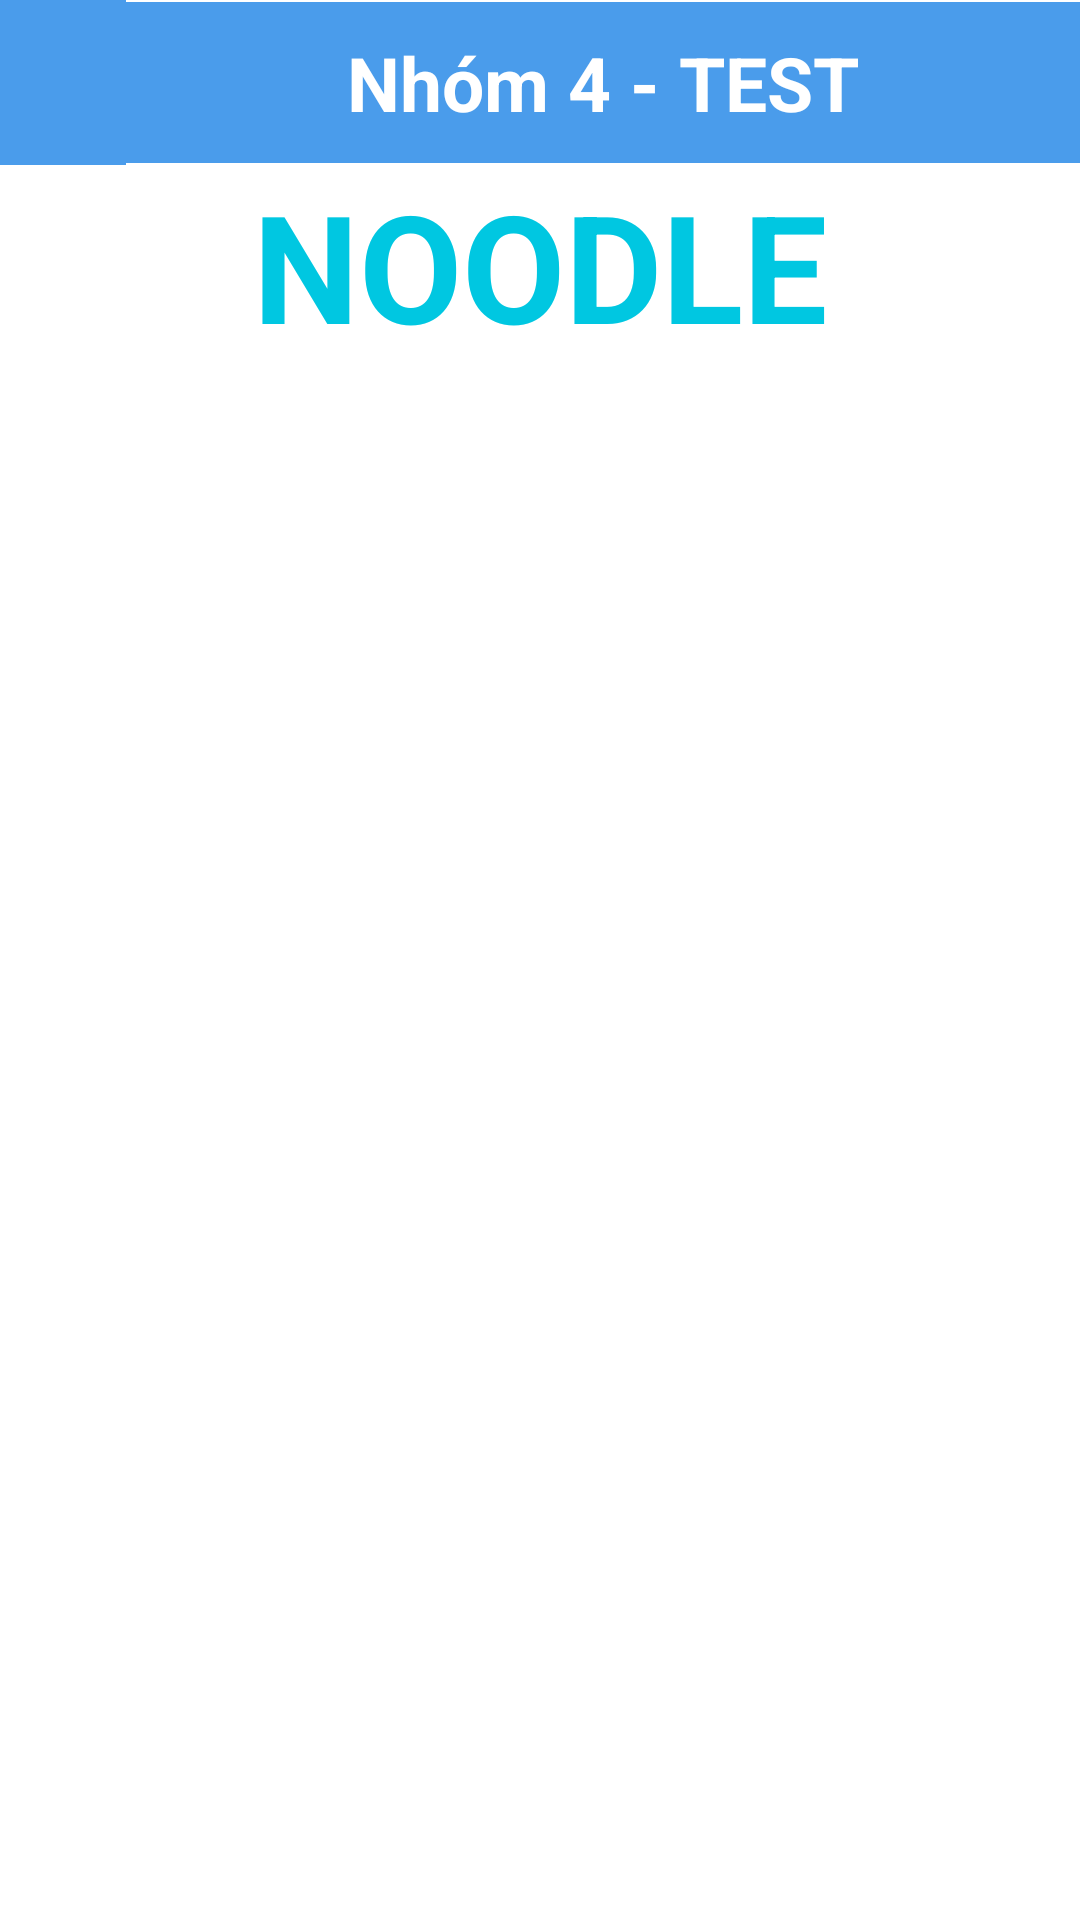

Produce the Android XML layout that renders to this screen, including the resource entries it uses.
<!-- AndroidManifest.xml: application theme Theme.Test_0912 -->
<!-- res/layout/activity_noodle.xml -->
<?xml version="1.0" encoding="utf-8"?>
<LinearLayout xmlns:android="http://schemas.android.com/apk/res/android"
    xmlns:app="http://schemas.android.com/apk/res-auto"
    xmlns:tools="http://schemas.android.com/tools"
    android:layout_width="match_parent"
    android:layout_height="match_parent"
    tools:context="com.example.test_0912.Noodle"
    android:orientation="vertical">

    <LinearLayout
        android:layout_width="match_parent"
        android:layout_height="wrap_content"
        android:orientation="vertical">
        <TableRow
            android:layout_width="match_parent"
            android:layout_height="match_parent">
            <ImageView
                android:id="@+id/imgback"
                android:layout_width="42dp"
                android:layout_height="55dp"
                android:layout_gravity="center"
                android:background="#4A9CEB"
                android:src="@drawable/ic_baseline_arrow_back_ios_24"/>
            <TextView
                android:layout_width="match_parent"
                android:layout_height="wrap_content"
                android:text="Nhóm 4 - TEST"
                android:textSize="25dp"
                android:padding="10dp"
                android:textStyle="bold"
                android:textColor="@color/white"
                android:gravity="center"
                android:background="#4A9CEB"
                android:layout_gravity="center" />
        </TableRow>
    </LinearLayout>
    <TextView
        android:layout_width="match_parent"
        android:layout_height="wrap_content"
        android:text="NOODLE"
        android:gravity="center"
        android:textStyle="bold"
        android:textSize="50dp"
        android:textColor="#00C7E1"/>

    <ListView
        android:id="@+id/lvProduct1"
        android:layout_width="match_parent"
        android:layout_height="match_parent"/>

</LinearLayout>
<!-- resources referenced by this layout -->
<resources>
  <style name="Theme.Test_0912" parent="Theme.MaterialComponents.DayNight.DarkActionBar">
          
          <item name="colorPrimary">@color/purple_500</item>
          <item name="colorPrimaryVariant">@color/purple_700</item>
          <item name="colorOnPrimary">@color/white</item>
          
          <item name="colorSecondary">@color/teal_200</item>
          <item name="colorSecondaryVariant">@color/teal_700</item>
          <item name="colorOnSecondary">@color/black</item>
          
          <item name="android:statusBarColor" tools:targetApi="l">?attr/colorPrimaryVariant</item>
          
      </style>
  <!-- not gathered from this repository: default colours our renderer supplied (Android Studio template values) -->
  <color name="purple_500">#FF6200EE</color>
  <color name="purple_700">#FF3700B3</color>
  <color name="teal_200">#FF03DAC5</color>
  <color name="teal_700">#FF018786</color>
  <color name="black">#FF000000</color>
  <color name="white">#FFFFFFFF</color>
</resources>
